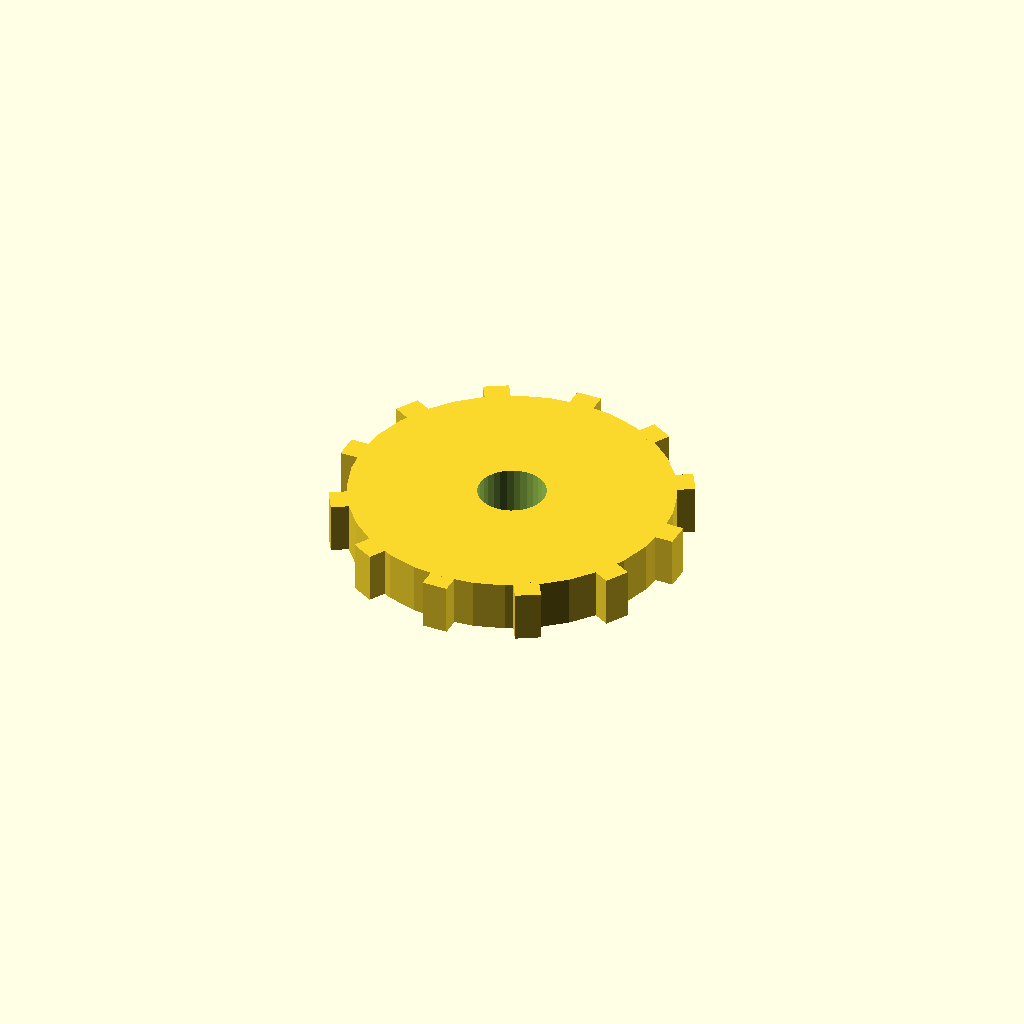
Cell 1 — every parameter at its default value.
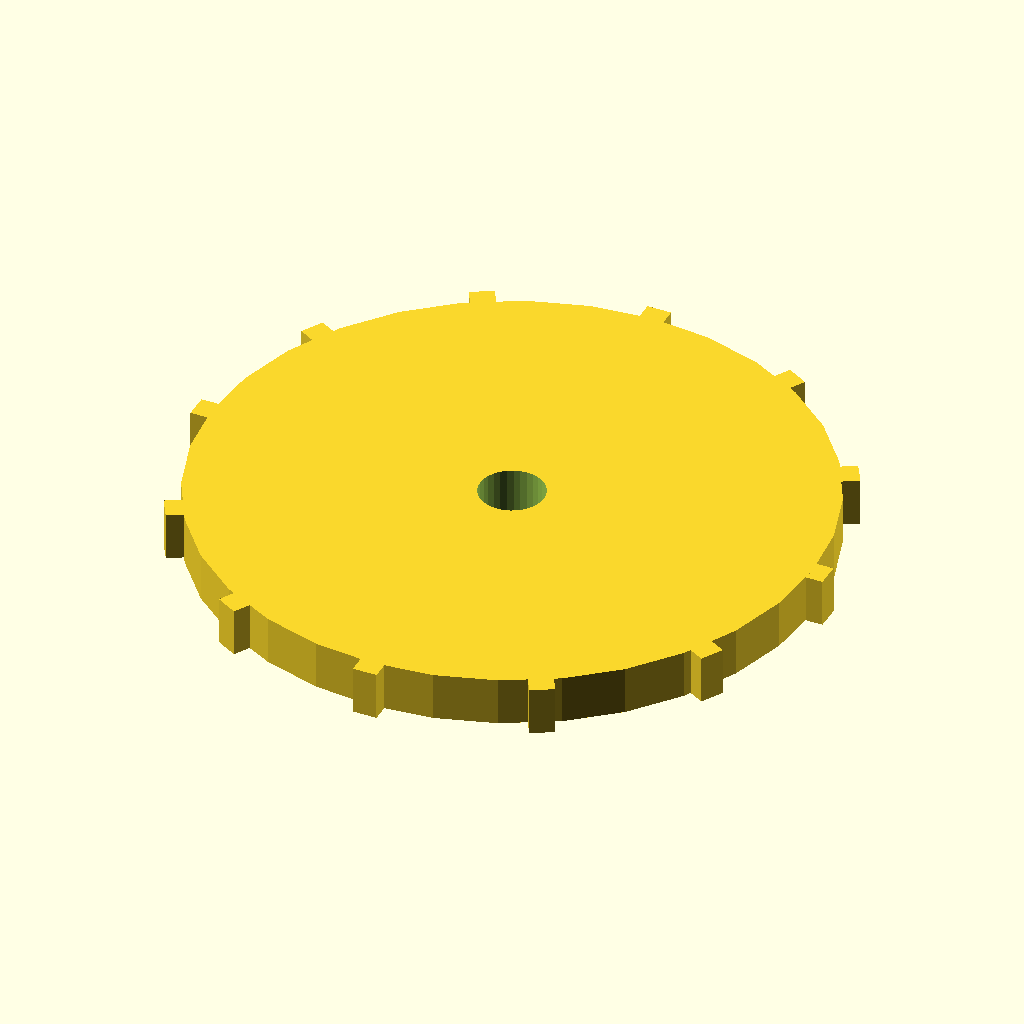
Cell 2: the same model with disc_r = 76.
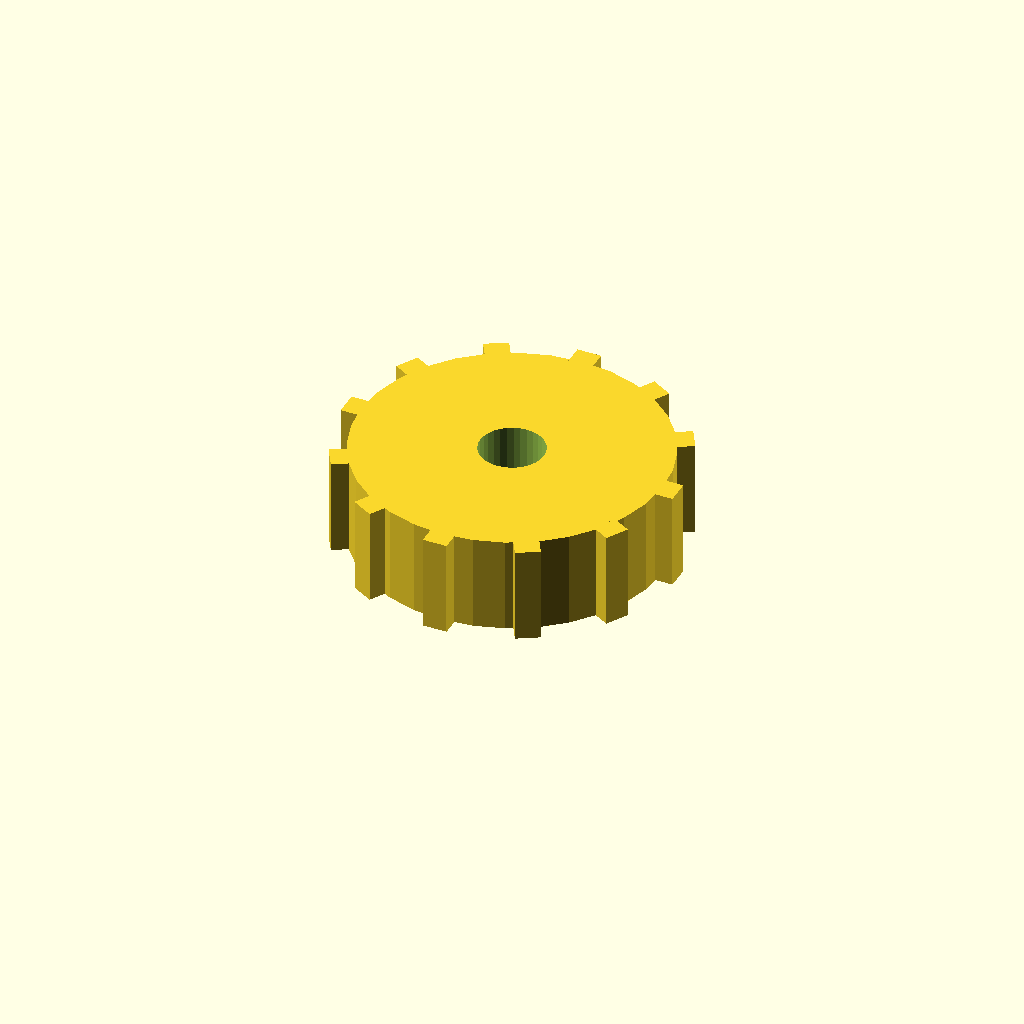
Cell 3: disc_t = 24 (everything else at default).
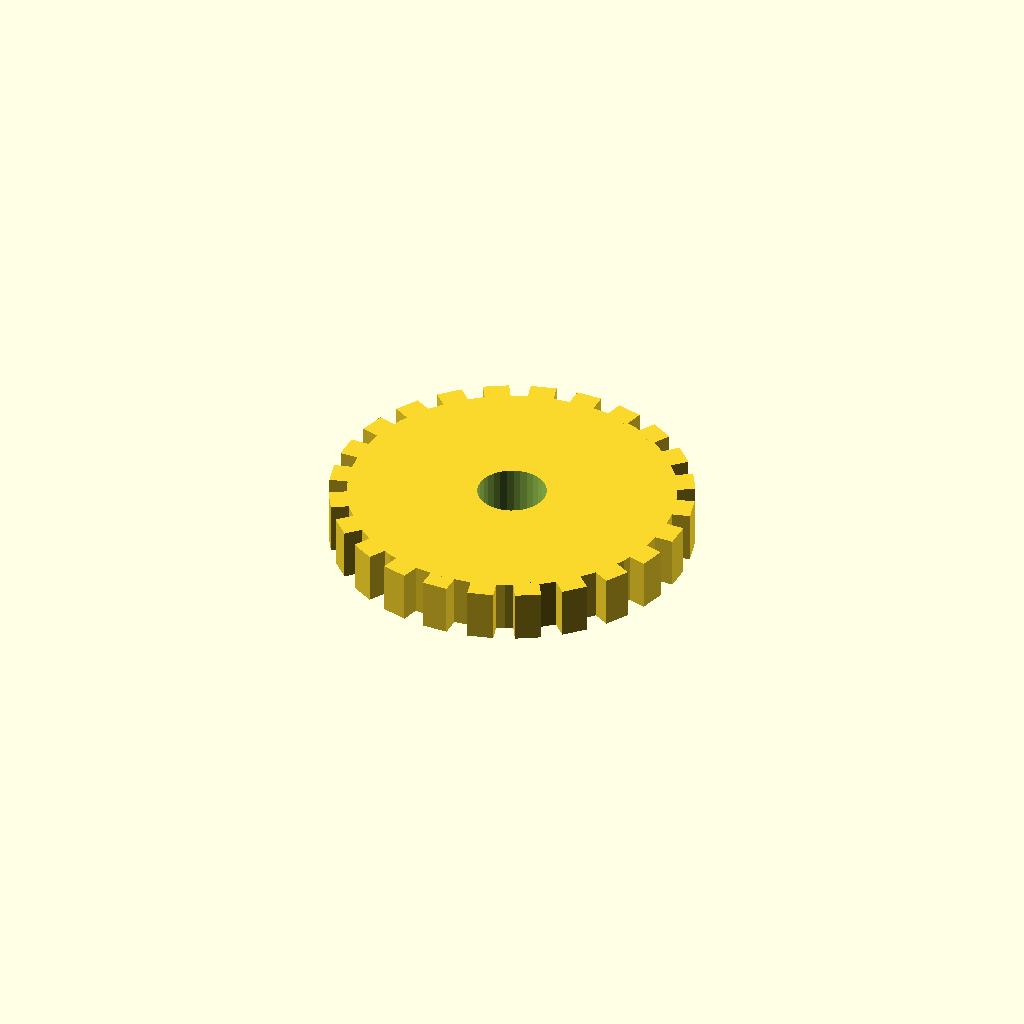
Cell 4: n_teeth = 24 (everything else at default).
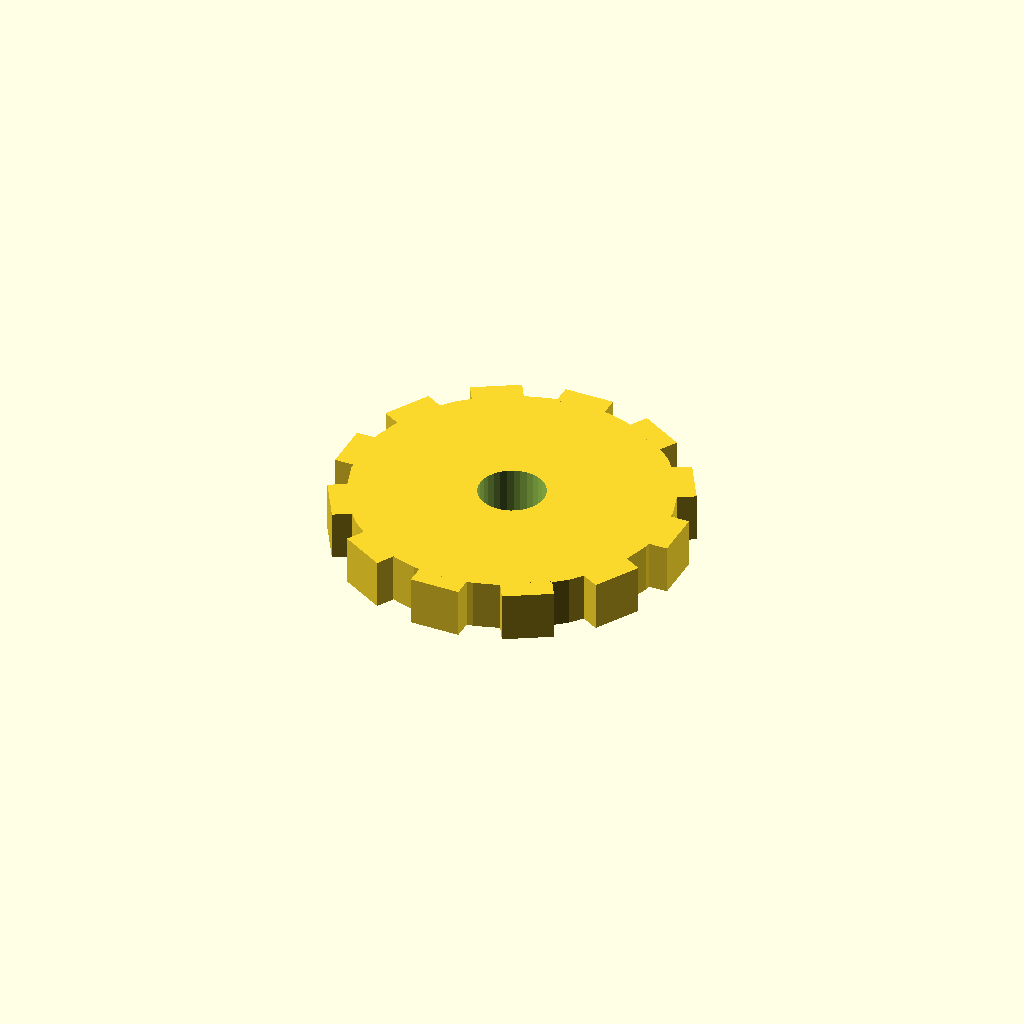
Cell 5 — tooth_w set to 12, the other parameters unchanged.
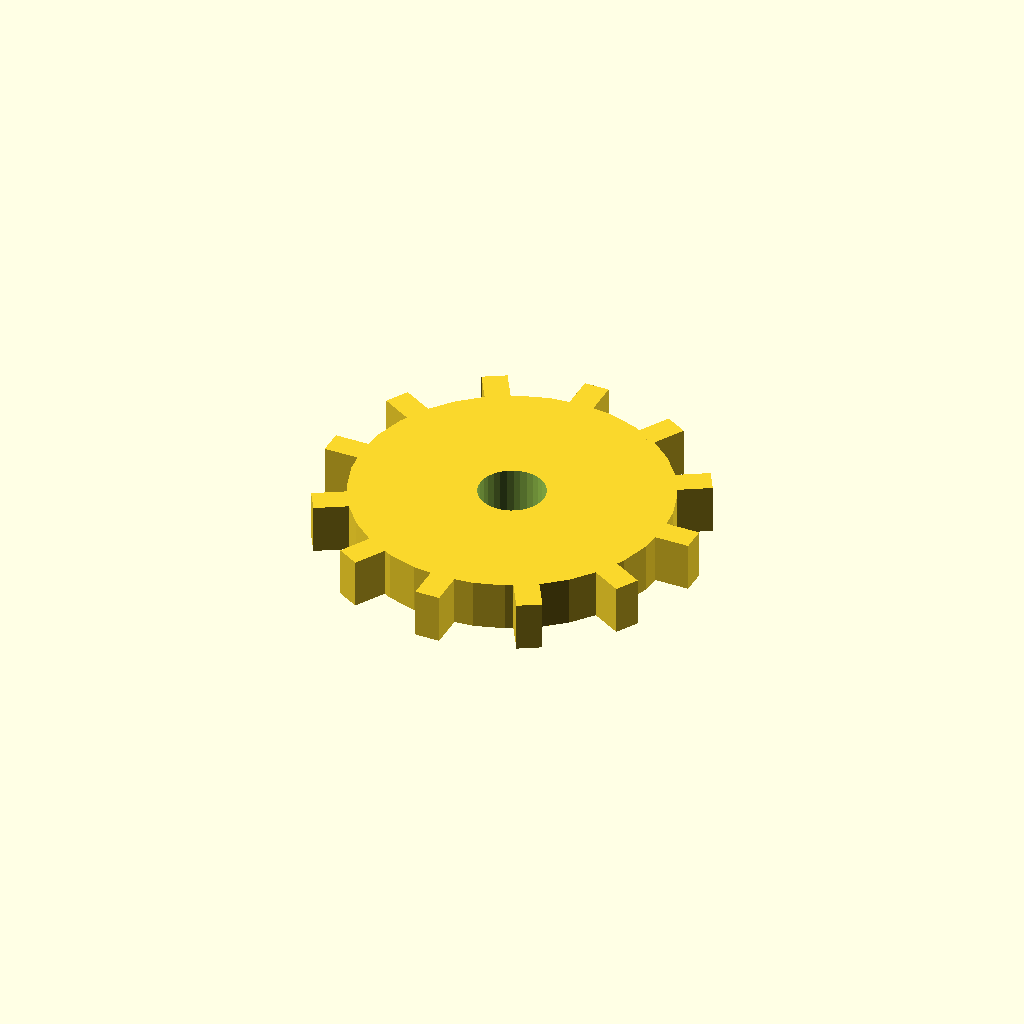
Cell 6: the same model with tooth_h = 8.
One fixed orthographic camera (rotation 55°, 0°, 25°; colour scheme Cornfield) for every cell.
Source of the model, optional_data/data/solid3/spurblank/part_0191.scad:
$fn = 32;

// ----------------------------------------------------------------------
// Spur blank: bored gear blank
// ----------------------------------------------------------------------

// --- parameters (mm) ---
disc_r = 38;              // blank root radius
disc_t = 12;              // blank thickness
n_teeth = 12;             // stub tooth count
tooth_w = 6;              // tooth width at the root
tooth_h = 4;              // tooth height above the root
bore_r = 8;               // central bore radius

out_r = disc_r + tooth_h;  // tip radius
bbox_x = 84.0;  // measured width over the teeth
bbox_y = 84.0;  // measured depth over the teeth

difference() {
union() {
  cylinder(r = disc_r, h = disc_t);
  for (i = [0 : n_teeth - 1])
    rotate([0, 0, i * 360 / n_teeth])
      translate([disc_r - 1, -tooth_w / 2, 0])
        cube([tooth_h + 1, tooth_w, disc_t]);
}
  translate([0, 0, -1]) cylinder(r = bore_r, h = disc_t + 2);
}
Parameter table extracted from the source (name, type, default, range or options):
disc_r: number, default 38
disc_t: number, default 12
n_teeth: number, default 12
tooth_w: number, default 6
tooth_h: number, default 4
bore_r: number, default 8
bbox_x: number, default 84
bbox_y: number, default 84
